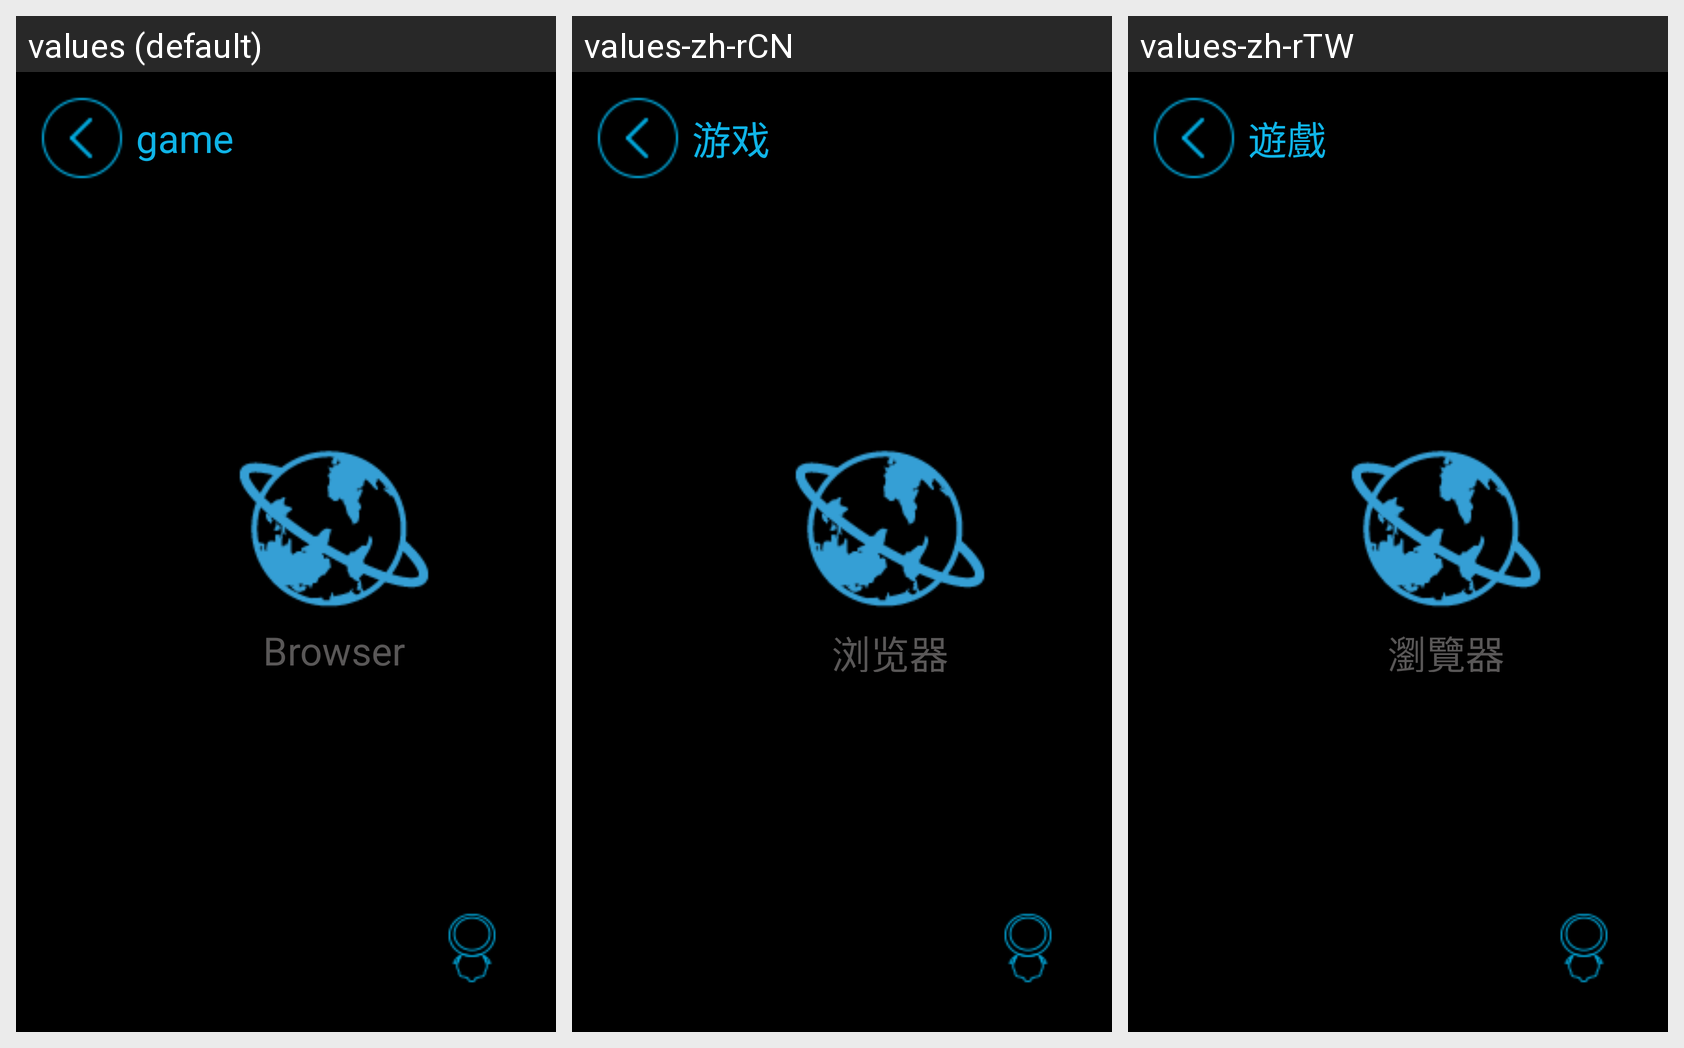

Strings drawn on this Android screen and how each of the app's shown locales translates them:
Android screen res/layout/activity_game.xml rendered under 3 locales, left to right: values (default), values-zh-rCN, values-zh-rTW. Device: Nexus 5 (rendered at 1080×1920; each locale shown at half size, 540×960, under a caption strip naming it); theme AppTheme.
Strings drawn on this screen, with the default value and each locale's value (text and hints the layout hard-codes, and strings that could not be matched under every locale, appear in the picture but are not listed):

game
  values: game
  values-zh-rCN: 游戏
  values-zh-rTW: 遊戲

browser
  values: Browser
  values-zh-rCN: 浏览器
  values-zh-rTW: 瀏覽器
